The GitHub repository Luki26-png/mango-leaf-classifier contains a labelled image folder "split_cnn_dataset" with 3 categories: apel mango, dodol mango, harum manis mango. Examples follow, each with its label.

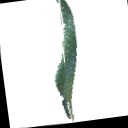
Label: apel mango

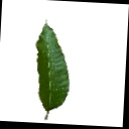
Label: dodol mango

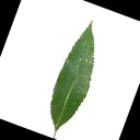
Label: harum manis mango

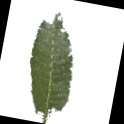
Label: dodol mango

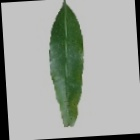
Label: harum manis mango

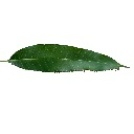
Label: apel mango
